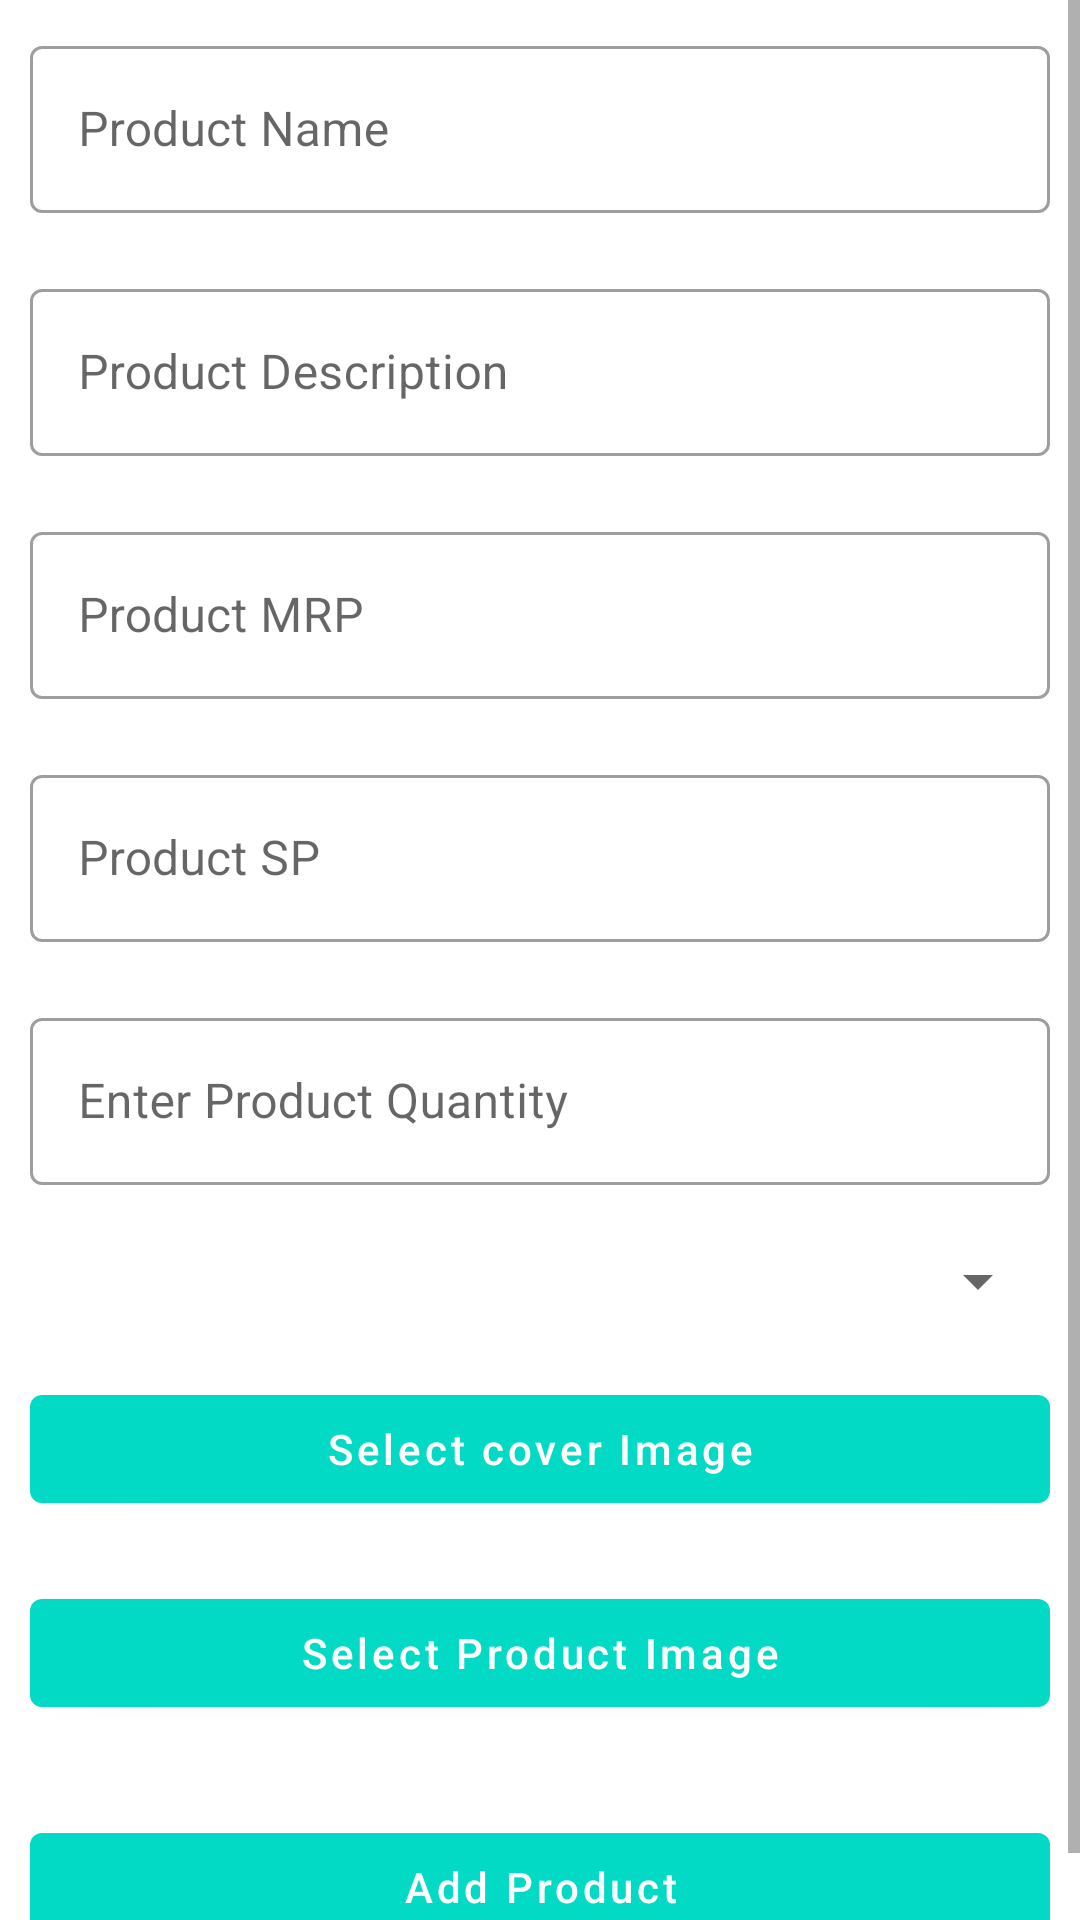

Android layout source for this screen:
<!-- AndroidManifest.xml: application theme Theme.ECVAdmin -->
<!-- res/layout/fragment_add_product.xml -->
<?xml version="1.0" encoding="utf-8"?>
<androidx.constraintlayout.widget.ConstraintLayout xmlns:android="http://schemas.android.com/apk/res/android"
    xmlns:app="http://schemas.android.com/apk/res-auto"
    xmlns:tools="http://schemas.android.com/tools"
    android:layout_width="match_parent"
    android:layout_height="match_parent"
    tools:context=".fragments.AddProductFragment">


    <ProgressBar
        android:id="@+id/progressBar3"
        style="?android:attr/progressBarStyle"
        android:layout_width="wrap_content"
        android:layout_height="wrap_content"
        android:layout_marginStart="180dp"
        android:layout_marginTop="320dp"
        android:visibility="gone"
        app:layout_constraintStart_toStartOf="parent"
        app:layout_constraintTop_toTopOf="parent" />

    <ScrollView
        android:layout_width="0dp"
        android:layout_height="0dp"
        app:layout_constraintBottom_toBottomOf="parent"
        app:layout_constraintEnd_toEndOf="parent"
        app:layout_constraintHorizontal_bias="0.5"
        app:layout_constraintStart_toStartOf="parent"
        app:layout_constraintTop_toTopOf="parent"
        app:layout_constraintVertical_bias="0.5">

        <LinearLayout
            android:layout_width="match_parent"
            android:layout_height="wrap_content"
            android:orientation="vertical">

            <com.google.android.material.textfield.TextInputLayout
                style="@style/Widget.MaterialComponents.TextInputLayout.OutlinedBox"
                android:layout_width="match_parent"
                android:layout_height="wrap_content"
                android:hint="Product Name"
                android:padding="10dp">

                <com.google.android.material.textfield.TextInputEditText
                    android:id="@+id/product_name_edt"
                    android:layout_width="match_parent"
                    android:layout_height="wrap_content" />
            </com.google.android.material.textfield.TextInputLayout>

            <com.google.android.material.textfield.TextInputLayout
                style="@style/Widget.MaterialComponents.TextInputLayout.OutlinedBox"
                android:layout_width="match_parent"
                android:layout_height="wrap_content"
                android:hint="Product Description"
                android:padding="10dp">

                <com.google.android.material.textfield.TextInputEditText
                    android:id="@+id/product_description_edt"
                    android:layout_width="match_parent"
                    android:layout_height="wrap_content" />
            </com.google.android.material.textfield.TextInputLayout>

            <com.google.android.material.textfield.TextInputLayout
                style="@style/Widget.MaterialComponents.TextInputLayout.OutlinedBox"
                android:layout_width="match_parent"
                android:layout_height="wrap_content"
                android:hint="Product MRP"
                android:padding="10dp">

                <com.google.android.material.textfield.TextInputEditText
                    android:id="@+id/product_mrp_edt"
                    android:layout_width="match_parent"
                    android:layout_height="wrap_content"
                    android:inputType="numberDecimal" />
            </com.google.android.material.textfield.TextInputLayout>

            <com.google.android.material.textfield.TextInputLayout
                style="@style/Widget.MaterialComponents.TextInputLayout.OutlinedBox"
                android:layout_width="match_parent"
                android:layout_height="wrap_content"
                android:hint="Product SP"
                android:padding="10dp">

                <com.google.android.material.textfield.TextInputEditText
                    android:id="@+id/product_sp_edt"
                    android:layout_width="match_parent"
                    android:layout_height="wrap_content"
                    android:inputType="numberDecimal" />
            </com.google.android.material.textfield.TextInputLayout>

            <com.google.android.material.textfield.TextInputLayout
                style="@style/Widget.MaterialComponents.TextInputLayout.OutlinedBox"
                android:layout_width="match_parent"
                android:layout_height="wrap_content"
                android:hint="Enter Product Quantity"
                android:padding="10dp">

                <com.google.android.material.textfield.TextInputEditText
                    android:id="@+id/product_quantity"
                    android:layout_width="match_parent"
                    android:layout_height="wrap_content"
                    android:inputType="numberDecimal" />
            </com.google.android.material.textfield.TextInputLayout>

            <Spinner
                android:id="@+id/product_category_dropdown"
                android:layout_width="match_parent"
                android:layout_height="wrap_content"
                android:layout_margin="10dp"
                android:inputType="none" />

            <com.google.android.material.button.MaterialButton
                android:id="@+id/select_cover_img"
                android:layout_width="match_parent"
                android:layout_height="wrap_content"
                android:layout_margin="10dp"
                android:text="Select cover Image"
                android:textAllCaps="false" />

            <ImageView
                android:id="@+id/product_cover_img"
                android:layout_width="200dp"
                android:layout_height="100dp"
                android:layout_gravity="center"
                android:scaleType="centerCrop"
                android:visibility="gone" />

            <com.google.android.material.button.MaterialButton
                android:id="@+id/product_img_btn"
                android:layout_width="match_parent"
                android:layout_height="wrap_content"
                android:layout_margin="10dp"
                android:text="Select Product Image"
                android:textAllCaps="false" />

            <androidx.recyclerview.widget.RecyclerView
                android:id="@+id/product_img_recycler_view"
                android:layout_width="match_parent"
                android:layout_height="wrap_content"
                android:layout_margin="5dp"
                android:orientation="horizontal"
                app:layoutManager="androidx.recyclerview.widget.LinearLayoutManager"
                tools:listitem="@layout/image_item" />

            <com.google.android.material.button.MaterialButton
                android:id="@+id/submit_product_btn"
                android:layout_width="match_parent"
                android:layout_height="wrap_content"
                android:layout_margin="10dp"
                android:text="Add Product"
                android:textAllCaps="false" />

        </LinearLayout>
    </ScrollView>
</androidx.constraintlayout.widget.ConstraintLayout>
<!-- resources referenced by this layout -->
<resources>
  <style name="Theme.ECVAdmin" parent="Theme.MaterialComponents.DayNight.DarkActionBar">
          
          <item name="colorPrimary">@color/teal_200</item>
          <item name="colorPrimaryVariant">@color/teal_700</item>
          <item name="colorOnPrimary">@color/white</item>
          
          <item name="colorSecondary">@color/teal_200</item>
          <item name="colorSecondaryVariant">@color/teal_700</item>
          <item name="colorOnSecondary">@color/black</item>
          
          <item name="android:statusBarColor">?attr/colorPrimaryVariant</item>
          
      </style>
  <color name="teal_200">#FF03DAC5</color>
  <color name="teal_700">#FF018786</color>
  <color name="white">#FFFFFFFF</color>
  <color name="black">#FF000000</color>
</resources>
